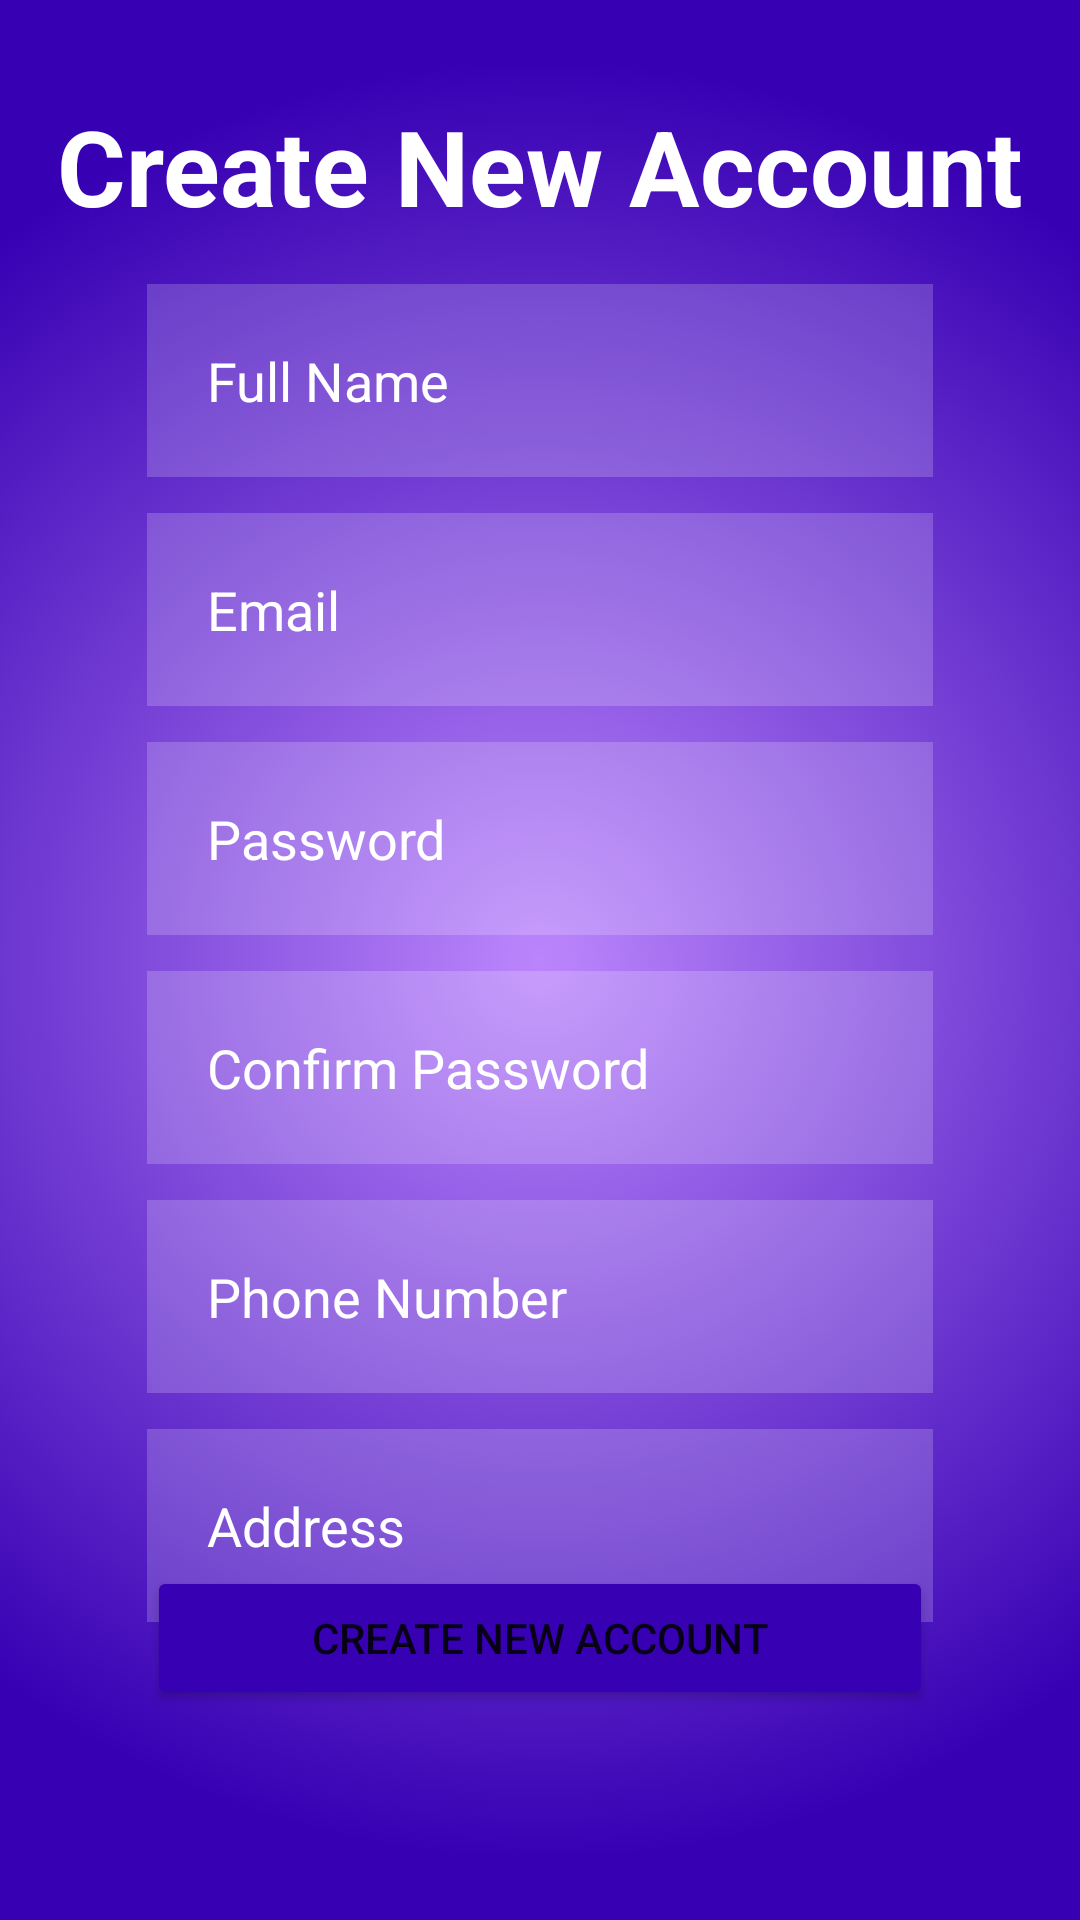

Write the Android layout XML for this screen, with the resource values it uses.
<!-- AndroidManifest.xml: application theme Theme.WagabatApp -->
<!-- res/layout/activity_registration_screen.xml -->
<?xml version="1.0" encoding="utf-8"?>
<androidx.constraintlayout.widget.ConstraintLayout xmlns:android="http://schemas.android.com/apk/res/android"
    xmlns:app="http://schemas.android.com/apk/res-auto"
    xmlns:tools="http://schemas.android.com/tools"
    android:layout_width="match_parent"
    android:layout_height="match_parent"
    android:background="@drawable/gradient"
    tools:context=".RegistrationScreen">

    <Button
        android:id="@+id/registerBtn"
        android:layout_width="0dp"
        android:layout_height="wrap_content"
        android:layout_marginHorizontal="50dp"
        android:layout_marginStart="49dp"
        android:layout_marginEnd="49dp"
        android:layout_marginBottom="70dp"
        android:backgroundTint="@color/purple_700"
        android:text="@string/create_new_account"
        app:layout_constraintBottom_toBottomOf="parent"
        app:layout_constraintEnd_toEndOf="parent"
        app:layout_constraintStart_toStartOf="parent" />

    <EditText
        android:id="@+id/register_full_name"
        android:layout_width="0dp"
        android:layout_height="wrap_content"
        android:layout_marginHorizontal="50dp"
        android:layout_marginStart="49dp"
        android:layout_marginTop="16dp"
        android:layout_marginEnd="49dp"
        android:background="#30ffffff"
        android:drawablePadding="20dp"
        android:hint="@string/register_full_name"
        android:padding="20dp"
        android:textColor="@color/white"
        android:textColorHint="@color/white"
        app:layout_constraintEnd_toEndOf="parent"
        app:layout_constraintHorizontal_bias="0.0"
        app:layout_constraintStart_toStartOf="parent"
        app:layout_constraintTop_toBottomOf="@+id/textView" />

    <EditText
        android:id="@+id/register_confirm_password"
        android:layout_width="0dp"
        android:layout_height="wrap_content"
        android:layout_marginHorizontal="50dp"
        android:layout_marginStart="49dp"
        android:layout_marginTop="12dp"
        android:layout_marginEnd="49dp"
        android:background="#30ffffff"
        android:inputType="textPassword"
        android:drawablePadding="20dp"
        android:hint="@string/confirm_password"
        android:padding="20dp"
        android:textColor="@color/white"
        android:textColorHint="@color/white"
        app:layout_constraintEnd_toEndOf="parent"
        app:layout_constraintHorizontal_bias="0.0"
        app:layout_constraintStart_toStartOf="parent"
        app:layout_constraintTop_toBottomOf="@+id/register_password_field" />

    <EditText
        android:id="@+id/register_password_field"
        android:layout_width="0dp"
        android:layout_height="wrap_content"
        android:layout_marginHorizontal="50dp"
        android:inputType="textPassword"
        android:layout_marginStart="49dp"
        android:layout_marginTop="12dp"
        android:layout_marginEnd="49dp"
        android:background="#30ffffff"
        android:drawablePadding="20dp"
        android:hint="@string/password_text"
        android:padding="20dp"
        android:textColor="@color/white"
        android:textColorHint="@color/white"
        app:layout_constraintEnd_toEndOf="parent"
        app:layout_constraintHorizontal_bias="0.0"
        app:layout_constraintStart_toStartOf="parent"
        app:layout_constraintTop_toBottomOf="@+id/register_email_field" />

    <EditText
        android:id="@+id/register_email_field"
        android:layout_width="0dp"
        android:layout_height="wrap_content"
        android:layout_marginHorizontal="50dp"
        android:layout_marginStart="49dp"
        android:layout_marginTop="12dp"
        android:layout_marginEnd="49dp"
        android:background="#30ffffff"
        android:drawablePadding="20dp"
        android:hint="@string/email_string"
        android:padding="20dp"
        android:textColor="@color/white"
        android:textColorHint="@color/white"
        app:layout_constraintEnd_toEndOf="parent"
        app:layout_constraintHorizontal_bias="0.0"
        app:layout_constraintStart_toStartOf="parent"
        app:layout_constraintTop_toBottomOf="@+id/register_full_name" />

    <EditText
        android:id="@+id/register_address"
        android:layout_width="0dp"
        android:layout_height="wrap_content"
        android:layout_marginHorizontal="50dp"
        android:layout_marginStart="49dp"
        android:layout_marginTop="12dp"
        android:layout_marginEnd="49dp"
        android:background="#30ffffff"
        android:drawablePadding="20dp"
        android:hint="@string/register_address_field"
        android:inputType="text"
        android:padding="20dp"
        android:textColor="@color/white"
        android:textColorHint="@color/white"
        app:layout_constraintEnd_toEndOf="parent"
        app:layout_constraintHorizontal_bias="0.0"
        app:layout_constraintStart_toStartOf="parent"
        app:layout_constraintTop_toBottomOf="@+id/register_phone_number" />

    <EditText
        android:id="@+id/register_phone_number"
        android:layout_width="0dp"
        android:layout_height="wrap_content"
        android:layout_marginHorizontal="50dp"
        android:layout_marginStart="49dp"
        android:layout_marginTop="12dp"
        android:layout_marginEnd="49dp"
        android:background="#30ffffff"
        android:drawablePadding="20dp"
        android:hint="@string/phone_number"
        android:padding="20dp"
        android:textColor="@color/white"
        android:textColorHint="@color/white"
        app:layout_constraintEnd_toEndOf="parent"
        app:layout_constraintHorizontal_bias="0.0"
        app:layout_constraintStart_toStartOf="parent"
        app:layout_constraintTop_toBottomOf="@+id/register_confirm_password" />

    <TextView
        android:id="@+id/textView"
        android:layout_width="wrap_content"
        android:layout_height="wrap_content"
        android:layout_marginHorizontal="50dp"
        android:layout_marginTop="32dp"
        android:gravity="center"
        android:text="@string/create_new_account"
        android:textColor="@color/white"
        android:textSize="35sp"
        android:textStyle="bold"
        app:layout_constraintEnd_toEndOf="parent"
        app:layout_constraintStart_toStartOf="parent"
        app:layout_constraintTop_toTopOf="parent" />

</androidx.constraintlayout.widget.ConstraintLayout>
<!-- resources referenced by this layout -->
<resources>
  <!-- drawable gradient (drawable) -->
  <?xml version="1.0" encoding="utf-8"?>
  <selector xmlns:android="http://schemas.android.com/apk/res/android">
      <item>
          <shape>
              <gradient
                  android:gradientRadius="300dp"
                  android:endColor="@color/purple_700"
                  android:startColor="@color/purple_200"
                  android:type="radial" />
          </shape>
      </item>
  </selector>
  <string name="confirm_password">Confirm Password</string>
  <string name="create_new_account">Create New Account</string>
  <string name="email_string">Email</string>
  <string name="password_text">Password</string>
  <string name="phone_number">Phone Number</string>
  <string name="register_address_field">Address</string>
  <string name="register_full_name">Full Name</string>
  <style name="Theme.WagabatApp" parent="Theme.MaterialComponents.Light.NoActionBar">
          
          <item name="colorPrimary">@color/purple_500</item>
          <item name="colorPrimaryVariant">@color/purple_700</item>
          <item name="colorOnPrimary">@color/white</item>
          
          <item name="colorSecondary">@color/teal_200</item>
          <item name="colorSecondaryVariant">@color/teal_700</item>
          <item name="colorOnSecondary">@color/black</item>
          
          <item name="android:statusBarColor">?attr/colorPrimaryVariant</item>
          
      </style>
  <!-- not gathered from this repository: default colours our renderer supplied (Android Studio template values) -->
  <color name="purple_200">#FFBB86FC</color>
  <color name="purple_500">#FF6200EE</color>
  <color name="purple_700">#FF3700B3</color>
  <color name="teal_200">#FF03DAC5</color>
  <color name="teal_700">#FF018786</color>
  <color name="black">#FF000000</color>
  <color name="white">#FFFFFFFF</color>
</resources>
